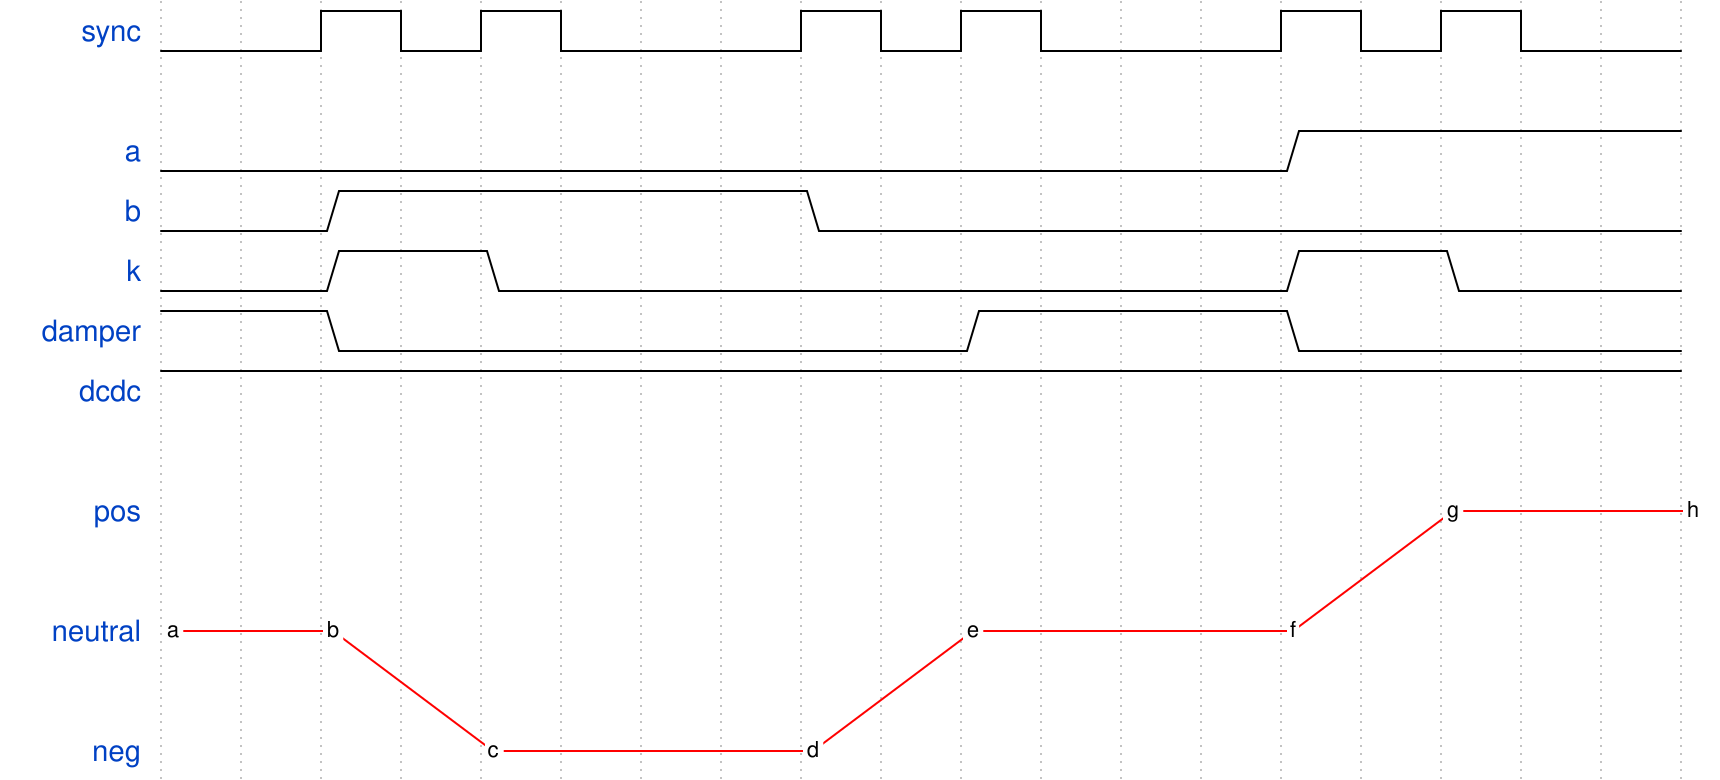

The timing diagram above was drawn with WaveDrom. Write its source.

{ "signal": [
    { "name": "sync",   "wave": "0.hlhl..hlhl..hlhl." },
    {},
    { "name": "a",      "wave": "0.............1...." },
    { "name": "b",      "wave": "0.1.....0.........." },
    { "name": "k",      "wave": "0.1.0.........1.0.." },
    { "name": "damper", "wave": "1.0.......1...0...." },
    { "name": "dcdc",   "wave": "1.................." },
    {},
    { "name": "pos",    "node": "................g..h"},
    {},
    { "name": "neutral","node": "a.b.......e...f...."},
    {},
    { "name": "neg",    "node": "....c...d.........."}
],
    "edge": ["a--b", "b--c", "c--d", "d--e", "e--f", "f--g", "g--h"]
}